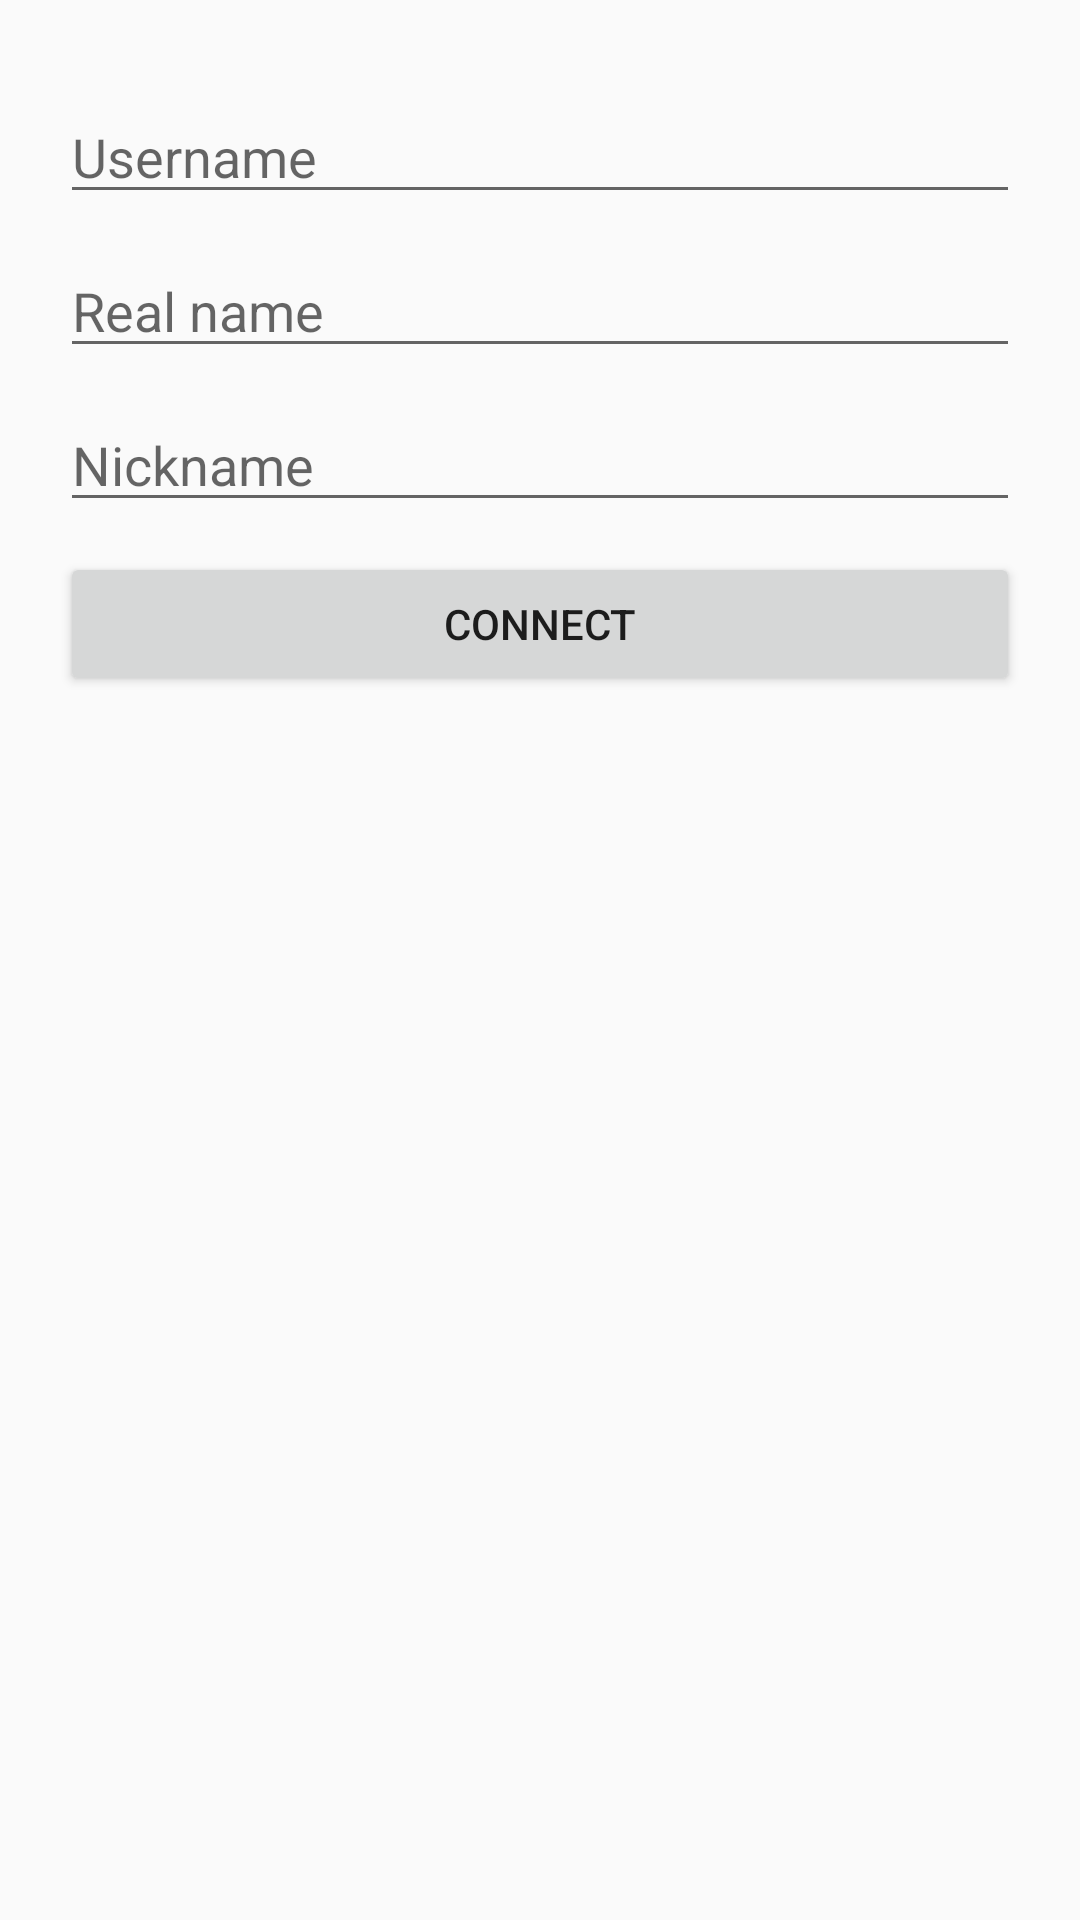

The Android layout XML behind this screen, and the referenced resources:
<!-- AndroidManifest.xml: application theme Horchat -->
<!-- res/layout/fragment_user_credentials.xml -->
<?xml version="1.0" encoding="utf-8"?>
<RelativeLayout
    xmlns:android="http://schemas.android.com/apk/res/android"
    xmlns:app="http://schemas.android.com/apk/res-auto"
    xmlns:tools="http://schemas.android.com/tools"
    android:layout_width="match_parent"
    android:layout_height="match_parent"
    android:padding="20dp">

    
    <EditText
        android:id="@+id/username"
        android:layout_width="match_parent"
        android:layout_height="wrap_content"
        android:layout_marginTop="10dp"
        android:hint="@string/connectToServer_username"/>

    <EditText
        android:id="@+id/realName"
        android:layout_width="match_parent"
        android:layout_height="wrap_content"
        android:layout_below="@id/username"
        android:layout_marginTop="10dp"
        android:hint="@string/connectToServer_realName"/>

    <EditText
        android:id="@+id/nickname"
        android:layout_width="match_parent"
        android:layout_height="wrap_content"
        android:layout_below="@id/realName"
        android:layout_marginTop="10dp"
        android:hint="@string/connectToServer_nickname"/>

    <Button
        android:id="@+id/connectToServer_button"
        android:layout_width="match_parent"
        android:layout_height="wrap_content"
        android:layout_below="@id/nickname"
        android:layout_marginTop="10dp"
        android:text="@string/connectToServer_connect"/>

</RelativeLayout>
<!-- resources referenced by this layout -->
<resources>
  <string name="connectToServer_connect">Connect</string>
  <string name="connectToServer_nickname">Nickname</string>
  <string name="connectToServer_realName">Real name</string>
  <string name="connectToServer_username">Username</string>
  <style name="Horchat" parent="Theme.AppCompat.Light.NoActionBar">
          <item name="android:statusBarColor">@android:color/transparent</item>
          <item name="preferenceTheme">@style/Horchat.PreferenceOverlay</item>
          <item name="android:windowDrawsSystemBarBackgrounds">true</item>
          <item name="android:windowTranslucentStatus">true</item>
          
          <item name="android:windowActionBarOverlay">true</item>
          <item name="android:actionBarStyle">@style/Horchat.ActionBar</item>
          <item name="android:homeAsUpIndicator">@drawable/ic_action_arrow_back</item>
      </style>
  <style name="Horchat.PreferenceOverlay">
          <item name="android:divider">?android:dividerHorizontal</item>
          <item name="android:dividerHeight">1dp</item>
          <item name="preferenceScreenStyle">@style/Preference.PreferenceScreen</item>
          <item name="preferenceFragmentStyle">@style/PreferenceFragment</item>
          <item name="preferenceCategoryStyle">@style/Preference.Category</item>
          <item name="preferenceStyle">@style/Preference</item>
          <item name="preferenceInformationStyle">@style/Preference.Information</item>
          <item name="checkBoxPreferenceStyle">@style/Preference.CheckBoxPreference</item>
          <item name="switchPreferenceCompatStyle">@style/Preference.SwitchPreferenceCompat</item>
          <item name="dialogPreferenceStyle">@style/Preference.DialogPreference</item>
          <item name="editTextPreferenceStyle">@style/Preference.DialogPreference.EditTextPreference</item>
          <item name="preferenceFragmentListStyle">@style/Horchat.PreferenceOverlay.ListStyle</item>
      </style>
  <style name="Horchat.ActionBar" parent="ThemeOverlay.AppCompat.Light">
          <item name="android:textColorPrimary">@color/colorPrimaryText</item>
          <item name="android:textColorSecondary">@color/colorSecondaryText</item>
      </style>
  <!-- drawable ic_action_arrow_back: png bitmap (drawable-xxxhdpi, 870 bytes) -->
  <style name="Horchat.PreferenceOverlay.ListStyle">
          <item name="android:paddingLeft">0dp</item>
          <item name="android:paddingRight">0dp</item>
      </style>
  <color name="colorPrimaryText">#655E58</color>
  <color name="colorSecondaryText">#9C958E</color>
</resources>
